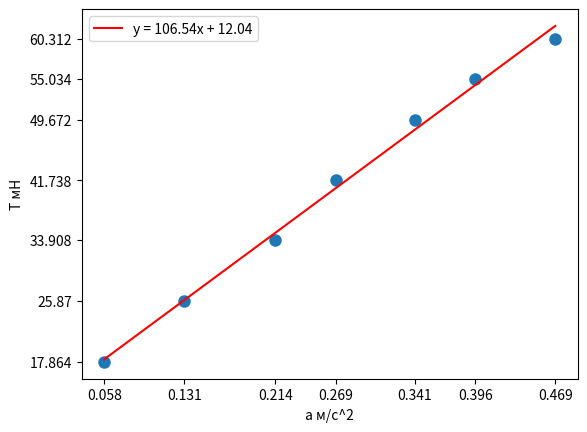

Reproduce this figure in Python.
import matplotlib.pyplot as plt
import numpy as np


x = np.array([0.058, 0.131, 0.214, 0.269, 0.341, 0.396, 0.469])
y = np.array([17.864, 25.870, 33.908, 41.738, 49.672, 55.034, 60.312])
my_xticks = np.array([0.058, 0.131, 0.214, 0.269, 0.341, 0.396, 0.469])
my_yticks = np.array([17.864, 25.870, 33.908, 41.738, 49.672, 55.034, 60.312])

plt.xticks(x, my_xticks)
plt.yticks(y, my_yticks)

A = np.vstack([x, np.ones(len(x))]).T
m, c = np.linalg.lstsq(A, y, rcond=None)[0]

plt.plot(x, y, 'o', markersize=8)
plt.plot(x, m * x + c, 'r', label=f'y = {round(m, 2)}x + {round(c, 2)}')

plt.xlabel('a м/с^2')
plt.ylabel('T мН')

plt.legend()
plt.show()


